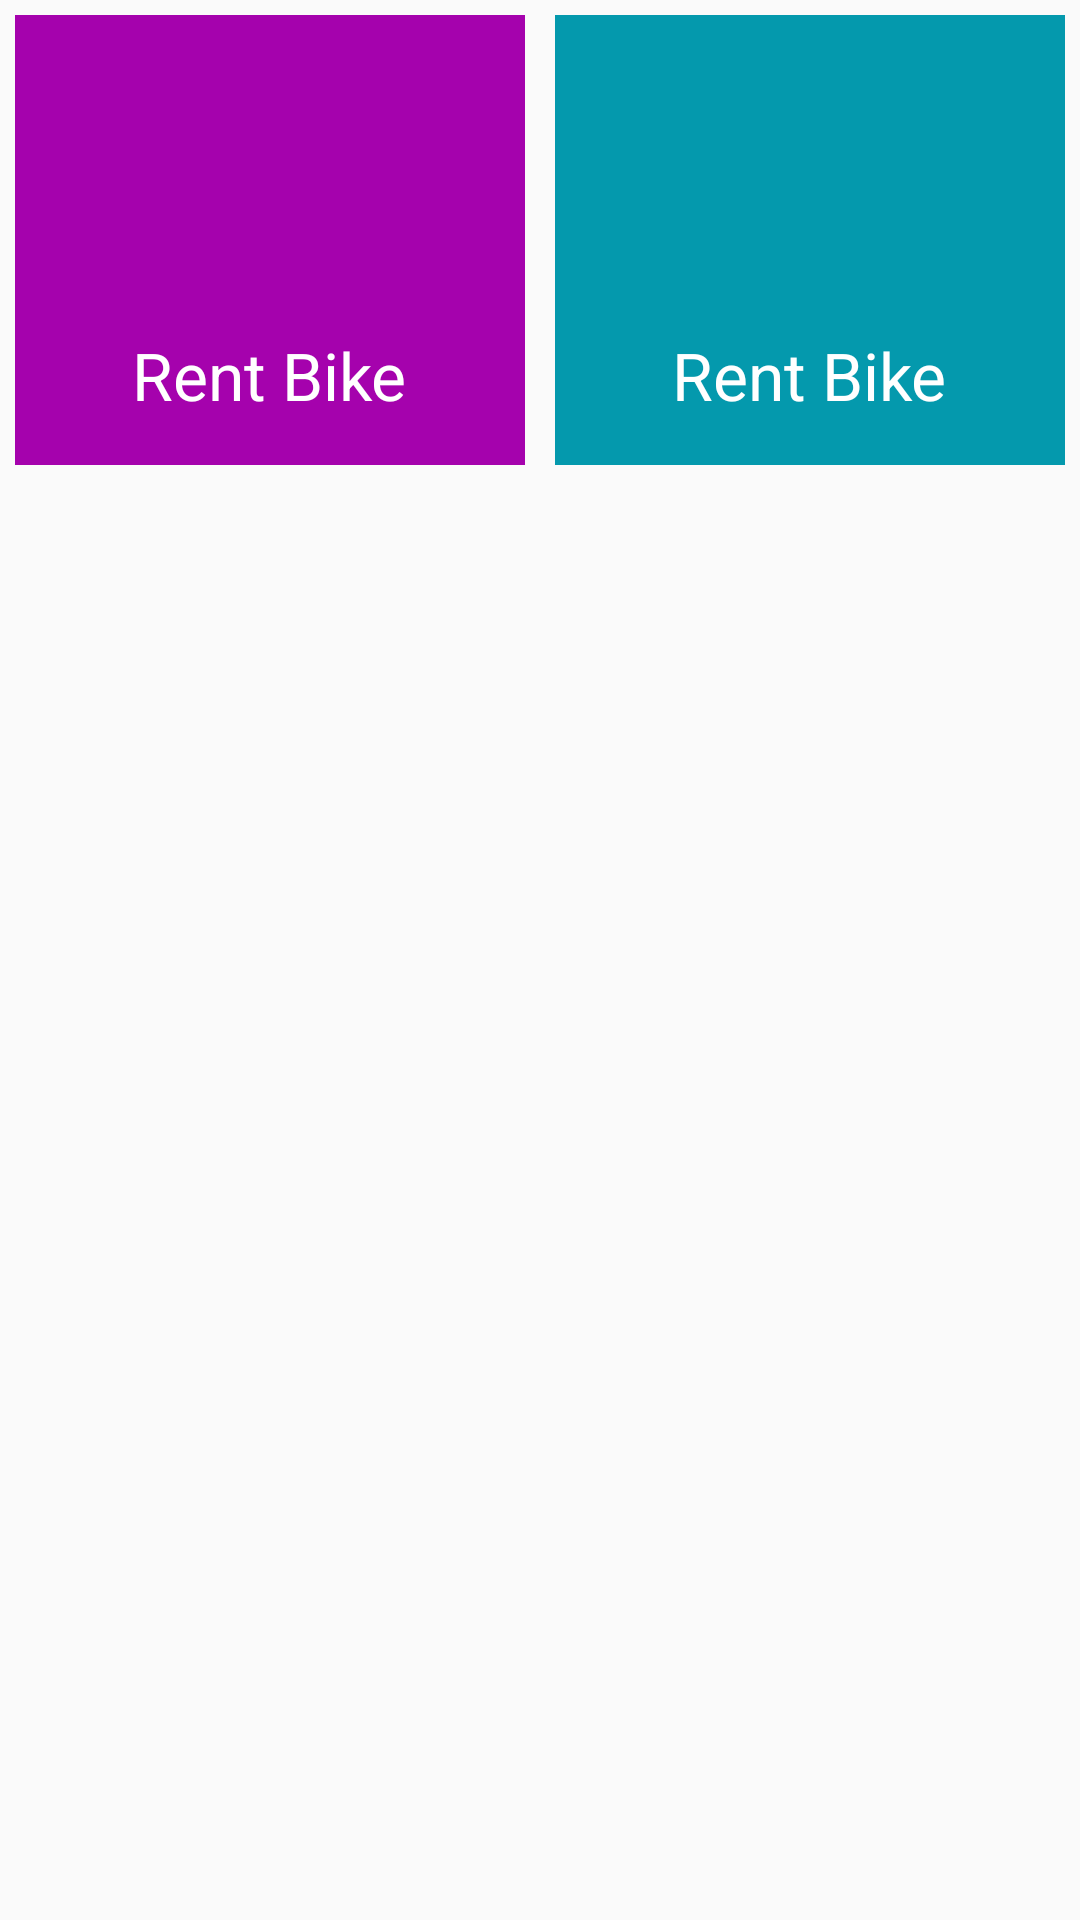

Here is an Android app screen rendered from its layout file. Give the layout XML and the strings, colors and styles it references.
<!-- AndroidManifest.xml: application theme AppTheme -->
<!-- res/layout/rent2.xml -->
<?xml version="1.0" encoding="utf-8"?>
<LinearLayout xmlns:android="http://schemas.android.com/apk/res/android"
    android:orientation="vertical" android:layout_width="match_parent"
    android:layout_height="match_parent">
    <LinearLayout
        android:layout_width="match_parent"
        android:layout_height="wrap_content"
        android:orientation="horizontal"

        >
        <LinearLayout android:background="#a502ad"
            android:layout_margin="5dp"
            android:layout_width="0dp"
            android:layout_height="150dp"
            android:layout_weight="1"
            android:orientation="vertical"
            android:gravity="center">
            <ImageView
                android:src="@drawable/ic_motorcycle_black_24dp"
                android:layout_height="90dp"
                android:layout_width="90dp"
                />
            <TextView
                android:layout_width="wrap_content"
                android:layout_height="wrap_content"
                android:text="Rent Bike"
                android:textColor="#fff"
                android:textSize="22sp"
                />

        </LinearLayout>
        <LinearLayout android:background="#0499ad"
            android:layout_margin="5dp"
            android:layout_width="0dp"
            android:layout_height="150dp"
            android:layout_weight="1"
            android:orientation="vertical"
            android:gravity="center">
            <ImageView
                android:src="@drawable/ic_motorcycle_black_24dp"
                android:layout_height="90dp"
                android:layout_width="90dp"
                />
            <TextView
                android:layout_width="wrap_content"
                android:layout_height="wrap_content"
                android:text="Rent Bike"
                android:textColor="#fff"
                android:textSize="22sp"
                />

        </LinearLayout>


    </LinearLayout>


</LinearLayout>
<!-- resources referenced by this layout -->
<resources>
  <style name="AppTheme" parent="Theme.AppCompat.Light.DarkActionBar">
          
          <item name="colorPrimary">@color/colorPrimary</item>
          <item name="colorPrimaryDark">@color/colorPrimaryDark</item>
          <item name="colorAccent">@color/colorAccent</item>
          <item name="editTextStyle">@style/editTextStyle1</item>
      </style>
  <style name="editTextStyle1" parent="Widget.AppCompat.EditText">
          <item name="android:background">@drawable/edittext_bg</item>
          <item name="android:padding">10dp</item>
  
  
      </style>
  <!-- drawable edittext_bg (drawable) -->
  <?xml version="1.0" encoding="utf-8"?>
  <selector xmlns:android="http://schemas.android.com/apk/res/android">
      <item android:state_pressed="true">
          <shape>
              <stroke android:width="2dp" android:color="@color/colorPrimary">
  
              </stroke>
              <corners android:radius="4dp">
  
              </corners>
          </shape>
      </item>
      <item android:state_focused="true">
          <shape>
              <stroke android:width="2dp" android:color="@color/colorAccent">
  
              </stroke>
              <corners android:radius="4dp">
  
              </corners>
          </shape>
      </item>
      <item >
          <shape>
              <stroke android:width="2dp" android:color="#6e5310">
  
              </stroke>
              <corners android:radius="4dp">
  
              </corners>
          </shape>
      </item>
  </selector>
  <!-- not gathered from this repository: default colours our renderer supplied (Android Studio template values) -->
  <color name="colorPrimary">#FF6200EE</color>
  <color name="colorPrimaryDark">#FF3700B3</color>
  <color name="colorAccent">#FF03DAC5</color>
</resources>
